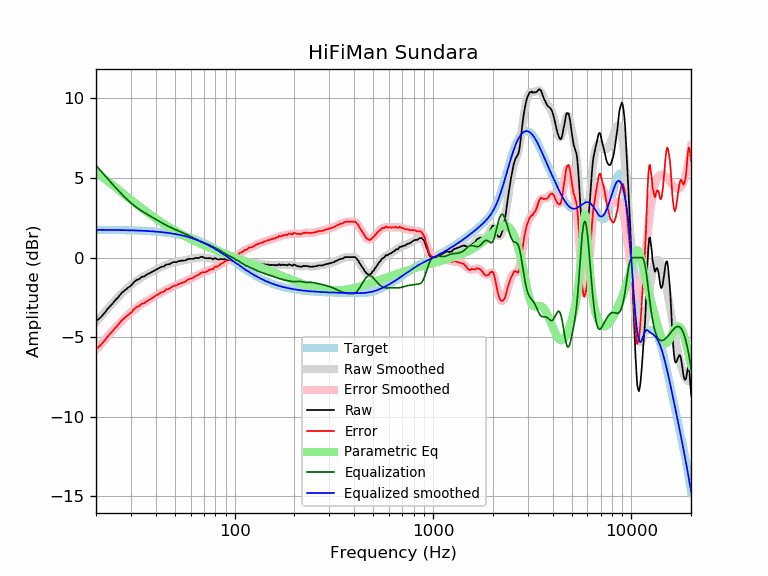

Source data for this figure (header and first rows):
frequency, raw, error, smoothed, error_smoothed, equalization, parametric_eq, equalized_raw, equalized_smoothed, target
20, -3.99, -5.74, -4.05, -5.79, 5.79, 5.36, 1.80, 1.74, 1.74
21, -3.79, -5.53, -3.75, -5.49, 5.49, 5.17, 1.70, 1.74, 1.74
22, -3.51, -5.25, -3.46, -5.20, 5.20, 4.98, 1.69, 1.74, 1.74
23, -3.19, -4.93, -3.19, -4.93, 4.93, 4.79, 1.74, 1.74, 1.74
24, -2.95, -4.69, -2.93, -4.67, 4.67, 4.61, 1.72, 1.74, 1.74
25, -2.69, -4.42, -2.69, -4.42, 4.42, 4.43, 1.73, 1.73, 1.73
26, -2.46, -4.19, -2.46, -4.19, 4.19, 4.26, 1.73, 1.73, 1.73
27, -2.21, -3.94, -2.25, -3.98, 3.98, 4.09, 1.77, 1.73, 1.73
28, -2.05, -3.77, -2.06, -3.78, 3.78, 3.93, 1.73, 1.72, 1.72
29, -1.89, -3.61, -1.88, -3.60, 3.60, 3.78, 1.71, 1.72, 1.72
30, -1.77, -3.48, -1.72, -3.44, 3.44, 3.63, 1.67, 1.71, 1.71
31, -1.55, -3.26, -1.58, -3.29, 3.29, 3.49, 1.74, 1.71, 1.71
32, -1.41, -3.11, -1.45, -3.16, 3.16, 3.35, 1.74, 1.70, 1.70
33, -1.35, -3.05, -1.34, -3.04, 3.04, 3.22, 1.69, 1.70, 1.70
34, -1.21, -2.90, -1.24, -2.93, 2.93, 3.10, 1.72, 1.69, 1.69
35, -1.19, -2.87, -1.15, -2.83, 2.83, 2.98, 1.64, 1.68, 1.68
36, -1.07, -2.74, -1.07, -2.74, 2.74, 2.87, 1.67, 1.67, 1.67
37, -1.00, -2.67, -0.99, -2.65, 2.65, 2.76, 1.65, 1.66, 1.66
38, -0.92, -2.58, -0.91, -2.57, 2.57, 2.66, 1.65, 1.65, 1.65
39, -0.85, -2.50, -0.84, -2.48, 2.48, 2.56, 1.63, 1.64, 1.64
40, -0.76, -2.40, -0.77, -2.40, 2.40, 2.46, 1.64, 1.63, 1.63
41, -0.70, -2.32, -0.70, -2.33, 2.33, 2.37, 1.63, 1.62, 1.62
42, -0.63, -2.24, -0.64, -2.25, 2.25, 2.28, 1.62, 1.61, 1.61
43, -0.57, -2.17, -0.58, -2.18, 2.18, 2.20, 1.61, 1.60, 1.60
44, -0.56, -2.14, -0.53, -2.11, 2.11, 2.12, 1.55, 1.58, 1.58
45, -0.44, -2.01, -0.47, -2.04, 2.04, 2.04, 1.60, 1.57, 1.57
46, -0.43, -1.98, -0.43, -1.98, 1.98, 1.96, 1.55, 1.55, 1.55
47, -0.41, -1.95, -0.39, -1.92, 1.92, 1.89, 1.51, 1.54, 1.54
48, -0.34, -1.86, -0.35, -1.87, 1.87, 1.82, 1.53, 1.52, 1.52
49, -0.29, -1.79, -0.32, -1.82, 1.82, 1.76, 1.53, 1.50, 1.50
50, -0.28, -1.76, -0.29, -1.77, 1.77, 1.69, 1.49, 1.48, 1.48
51, -0.29, -1.75, -0.26, -1.73, 1.73, 1.63, 1.43, 1.46, 1.46
52, -0.22, -1.66, -0.24, -1.68, 1.68, 1.57, 1.46, 1.44, 1.44
53, -0.22, -1.64, -0.22, -1.64, 1.64, 1.51, 1.42, 1.42, 1.42
54, -0.19, -1.59, -0.20, -1.60, 1.60, 1.46, 1.40, 1.40, 1.40
55, -0.19, -1.57, -0.18, -1.55, 1.55, 1.41, 1.36, 1.38, 1.38
56, -0.18, -1.53, -0.16, -1.51, 1.51, 1.35, 1.33, 1.35, 1.35
57, -0.15, -1.48, -0.14, -1.46, 1.46, 1.30, 1.31, 1.33, 1.33
58, -0.09, -1.39, -0.12, -1.42, 1.42, 1.26, 1.33, 1.30, 1.30
59, -0.08, -1.35, -0.10, -1.37, 1.37, 1.21, 1.29, 1.27, 1.27
60, -0.08, -1.33, -0.09, -1.33, 1.33, 1.16, 1.25, 1.24, 1.24
61, -0.08, -1.30, -0.07, -1.29, 1.29, 1.12, 1.20, 1.22, 1.22
62, -0.08, -1.27, -0.05, -1.24, 1.24, 1.08, 1.16, 1.19, 1.19
63, -0.03, -1.19, -0.04, -1.19, 1.19, 1.03, 1.16, 1.16, 1.16
64, -0.02, -1.14, -0.03, -1.15, 1.15, 0.99, 1.13, 1.12, 1.12
65, -0.03, -1.12, -0.01, -1.10, 1.10, 0.96, 1.07, 1.09, 1.09
66, -0.02, -1.08, -0.00, -1.06, 1.06, 0.92, 1.04, 1.06, 1.06
67, 0.02, -1.01, 0.00, -1.02, 1.02, 0.88, 1.04, 1.02, 1.02
68, 0.05, -0.94, 0.01, -0.98, 0.98, 0.84, 1.03, 0.99, 0.99
69, 0.03, -0.93, 0.00, -0.95, 0.95, 0.81, 0.98, 0.95, 0.95
70, -0.00, -0.92, -0.00, -0.92, 0.92, 0.77, 0.92, 0.92, 0.92
71, -0.04, -0.92, -0.01, -0.89, 0.89, 0.74, 0.85, 0.88, 0.88
72, -0.04, -0.89, -0.02, -0.87, 0.87, 0.71, 0.82, 0.84, 0.84
73, -0.04, -0.85, -0.03, -0.84, 0.84, 0.68, 0.80, 0.81, 0.81
74, -0.04, -0.81, -0.04, -0.81, 0.81, 0.65, 0.77, 0.77, 0.77
75, -0.03, -0.76, -0.05, -0.78, 0.78, 0.62, 0.75, 0.73, 0.73
76, -0.04, -0.73, -0.06, -0.75, 0.75, 0.59, 0.71, 0.69, 0.69
77, -0.08, -0.73, -0.06, -0.71, 0.71, 0.56, 0.63, 0.65, 0.65
78, -0.11, -0.72, -0.07, -0.68, 0.68, 0.53, 0.57, 0.61, 0.61
79, -0.04, -0.61, -0.07, -0.64, 0.64, 0.50, 0.60, 0.57, 0.57
... 553 more rows
